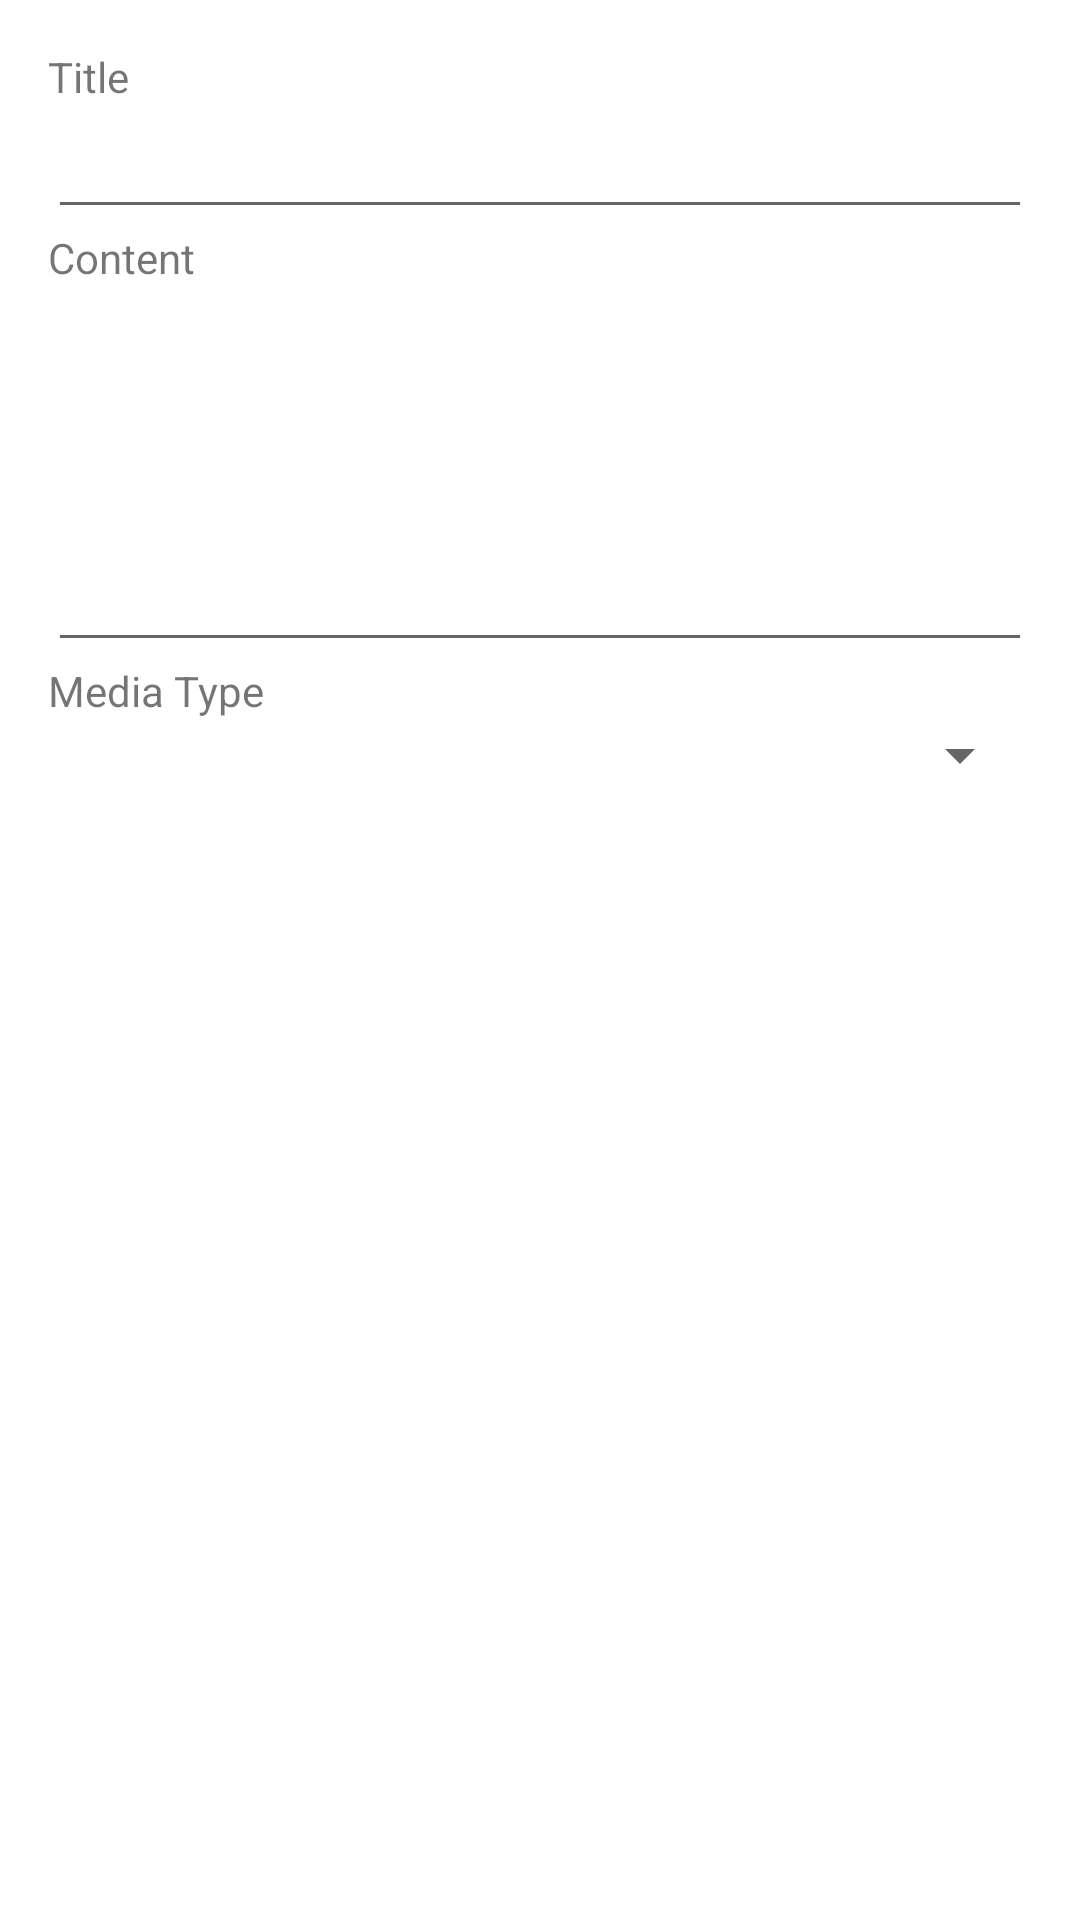

Reconstruct the res/layout file that produces this screen, plus the resources it refers to.
<!-- AndroidManifest.xml: application theme Theme.PalliativeCareApp -->
<!-- res/layout/dialog_add_post.xml -->
<?xml version="1.0" encoding="utf-8"?>
<LinearLayout xmlns:android="http://schemas.android.com/apk/res/android"
    android:layout_width="match_parent"
    android:layout_height="wrap_content"
    android:orientation="vertical"
    android:padding="16dp">

    <TextView
        android:layout_width="match_parent"
        android:layout_height="wrap_content"
        android:text="Title" />

    <EditText
        android:id="@+id/title_edit_text"
        android:layout_width="match_parent"
        android:layout_height="wrap_content"
        android:inputType="text" />

    <TextView
        android:layout_width="match_parent"
        android:layout_height="wrap_content"
        android:text="Content" />

    <EditText
        android:id="@+id/content_edit_text"
        android:layout_width="match_parent"
        android:layout_height="wrap_content"
        android:inputType="textMultiLine"
        android:minLines="5"
        android:maxLines="10"
        android:scrollbars="vertical" />

    <TextView
        android:layout_width="match_parent"
        android:layout_height="wrap_content"
        android:text="Media Type" />

    <Spinner
        android:id="@+id/media_type_spinner"
        android:layout_width="match_parent"
        android:layout_height="wrap_content" />

</LinearLayout>
<!-- resources referenced by this layout -->
<resources>
  <style name="Theme.PalliativeCareApp" parent="Theme.MaterialComponents.DayNight.DarkActionBar">
          
          <item name="colorPrimary">@color/purple_500</item>
          <item name="colorPrimaryVariant">@color/purple_700</item>
          <item name="colorOnPrimary">@color/white</item>
          
          <item name="colorSecondary">@color/teal_200</item>
          <item name="colorSecondaryVariant">@color/teal_700</item>
          <item name="colorOnSecondary">@color/black</item>
          
          <item name="android:statusBarColor" tools:targetApi="l">?attr/colorPrimaryVariant</item>
          
      </style>
  <!-- not gathered from this repository: default colours our renderer supplied (Android Studio template values) -->
  <color name="purple_500">#FF6200EE</color>
  <color name="purple_700">#FF3700B3</color>
  <color name="teal_200">#FF03DAC5</color>
  <color name="teal_700">#FF018786</color>
  <color name="black">#FF000000</color>
  <color name="white">#FFFFFFFF</color>
</resources>
